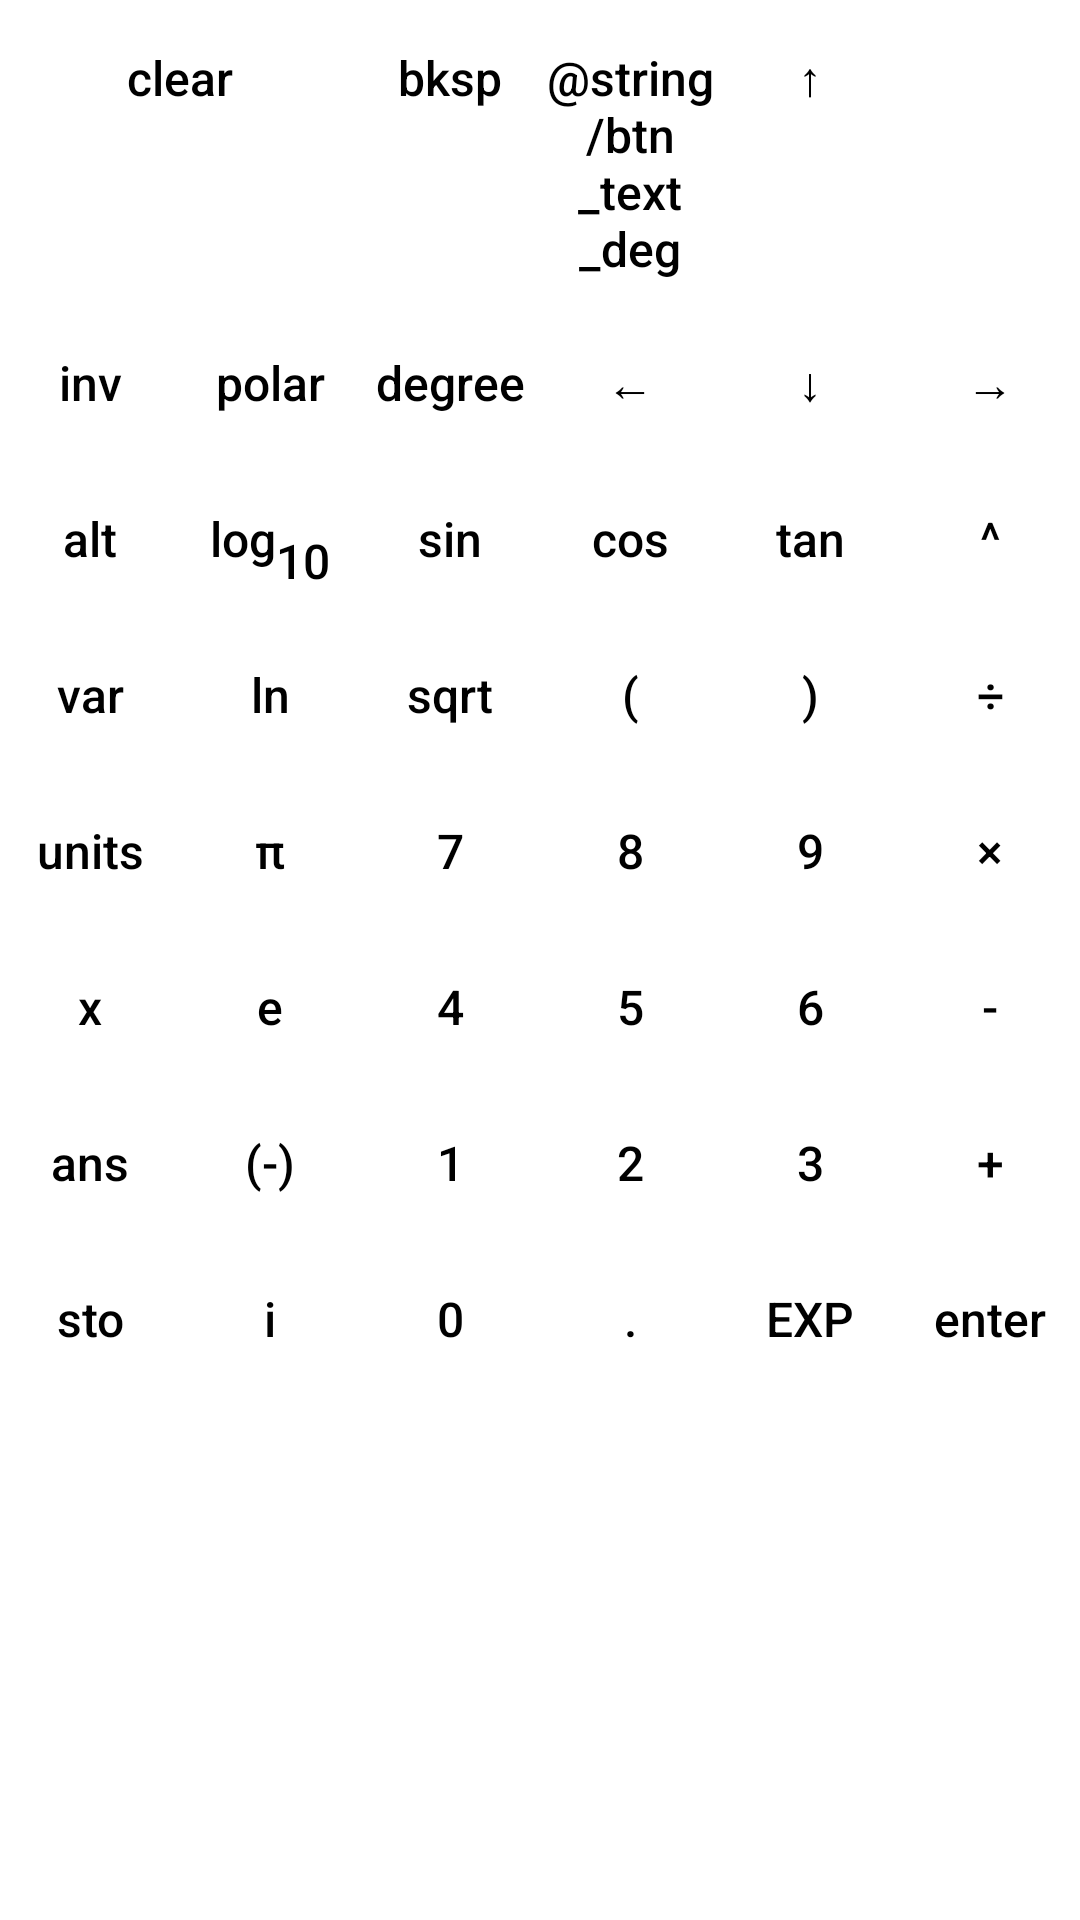

Android layout source for this screen:
<!-- AndroidManifest.xml: application theme AppTheme -->
<!-- res/layout/buttons_full.xml -->
<?xml version="1.0" encoding="utf-8"?>
<GridLayout xmlns:android="http://schemas.android.com/apk/res/android"
        android:layout_width="match_parent"
        android:layout_height="wrap_content"
        android:columnCount="6">

        
        <com.google.android.material.button.MaterialButton
            android:id="@+id/button_clear"
            style="@style/AlexCalcButtonImportant"
            android:layout_row="0"
            android:layout_column="0"
            android:layout_columnSpan="2"
            android:layout_columnWeight="2"
            android:text="@string/clear" />

        <com.google.android.material.button.MaterialButton
            android:id="@+id/button_bksp"
            style="@style/AlexCalcButtonImportant"
            android:text="@string/bksp" />

        <com.google.android.material.button.MaterialButton
            android:id="@+id/button_deg_min_sec"
            style="@style/AlexCalcButtonNum"
            android:text="@string/btn_text_deg" />

        <com.google.android.material.button.MaterialButton
            android:id="@+id/button_up"
            style="@style/AlexCalcButtonMeta"
            android:layout_row="0"
            android:layout_column="4"
            android:text="@string/arrow_up" />

        
        <com.google.android.material.button.MaterialButton
            android:id="@+id/button_inv"
            style="@style/AlexCalcButtonMeta"
            android:layout_row="1"
            android:layout_column="0"
            android:text="@string/inv" />

        <com.google.android.material.button.MaterialButton
            android:id="@+id/button_polar"
            style="@style/AlexCalcButtonMeta"
            android:text="@string/polar" />

        <com.google.android.material.button.MaterialButton
            android:id="@+id/button_degree"
            style="@style/AlexCalcButtonMeta"
            android:text="@string/degree" />

        <com.google.android.material.button.MaterialButton
            android:id="@+id/button_left"
            style="@style/AlexCalcButtonMeta"
            android:text="@string/arrow_left" />

        <com.google.android.material.button.MaterialButton
            android:id="@+id/button_down"
            style="@style/AlexCalcButtonMeta"
            android:text="@string/arrow_down" />

        <com.google.android.material.button.MaterialButton
            android:id="@+id/button_right"
            style="@style/AlexCalcButtonMeta"
            android:text="@string/arrow_right" />

        
        <com.google.android.material.button.MaterialButton
            android:id="@+id/button_alt"
            style="@style/AlexCalcButtonMeta"
            android:text="@string/alt" />

        <com.google.android.material.button.MaterialButton
            android:id="@+id/button_log10"
            style="@style/AlexCalcButtonFunc"
            android:text="@string/log10" />

        <com.google.android.material.button.MaterialButton
            android:id="@+id/button_sin"
            style="@style/AlexCalcButtonFunc"
            android:text="@string/sin" />

        <com.google.android.material.button.MaterialButton
            android:id="@+id/button_cos"
            style="@style/AlexCalcButtonFunc"
            android:text="@string/cos" />

        <com.google.android.material.button.MaterialButton
            android:id="@+id/button_tan"
            style="@style/AlexCalcButtonFunc"
            android:text="@string/tan" />

        <com.google.android.material.button.MaterialButton
            android:id="@+id/button_pow"
            style="@style/AlexCalcButtonOp"
            android:text="@string/pow" />

        
        <com.google.android.material.button.MaterialButton
            android:id="@+id/button_var"
            style="@style/AlexCalcButtonVar"
            android:text="@string/var" />

        <com.google.android.material.button.MaterialButton
            android:id="@+id/button_ln"
            style="@style/AlexCalcButtonFunc"
            android:text="@string/ln" />

        <com.google.android.material.button.MaterialButton
            android:id="@+id/button_sqrt"
            style="@style/AlexCalcButtonFunc"
            android:text="@string/sqrt" />

        <com.google.android.material.button.MaterialButton
            android:id="@+id/button_lparen"
            style="@style/AlexCalcButtonOp"
            android:text="@string/lparen" />

        <com.google.android.material.button.MaterialButton
            android:id="@+id/button_rparen"
            style="@style/AlexCalcButtonOp"
            android:text="@string/rparen" />

        <com.google.android.material.button.MaterialButton
            android:id="@+id/button_div"
            style="@style/AlexCalcButtonOp"
            android:text="@string/div" />

        
        <com.google.android.material.button.MaterialButton
            android:id="@+id/button_units"
            style="@style/AlexCalcButtonVar"
            android:layout_column="0"
            android:layout_row="4"
            android:text="@string/units" />

        <com.google.android.material.button.MaterialButton
            android:id="@+id/button_pi"
            style="@style/AlexCalcButtonVar"
            android:text="@string/pi" />

        <com.google.android.material.button.MaterialButton
            android:id="@+id/button_7"
            style="@style/AlexCalcButtonNum"
            android:text="@string/num7" />

        <com.google.android.material.button.MaterialButton
            android:id="@+id/button_8"
            style="@style/AlexCalcButtonNum"
            android:text="@string/num8" />

        <com.google.android.material.button.MaterialButton
            android:id="@+id/button_9"
            style="@style/AlexCalcButtonNum"
            android:text="@string/num9" />

        <com.google.android.material.button.MaterialButton
            android:id="@+id/button_mult"
            style="@style/AlexCalcButtonOp"
            android:text="@string/mult" />

        
        <com.google.android.material.button.MaterialButton
            android:id="@+id/button_var1"
            style="@style/AlexCalcButtonVar"
            android:layout_row="5"
            android:layout_column="0"
            android:text="@string/var_x" />

        <com.google.android.material.button.MaterialButton
            android:id="@+id/button_e"
            style="@style/AlexCalcButtonVar"
            android:text="@string/e" />

        <com.google.android.material.button.MaterialButton
            android:id="@+id/button_4"
            style="@style/AlexCalcButtonNum"
            android:text="@string/num4" />

        <com.google.android.material.button.MaterialButton
            android:id="@+id/button_5"
            style="@style/AlexCalcButtonNum"
            android:text="@string/num5" />

        <com.google.android.material.button.MaterialButton
            android:id="@+id/button_6"
            style="@style/AlexCalcButtonNum"
            android:text="@string/num6" />

        <com.google.android.material.button.MaterialButton
            android:id="@+id/button_sub"
            style="@style/AlexCalcButtonOp"
            android:text="@string/sub" />

        
        <com.google.android.material.button.MaterialButton
            android:id="@+id/button_ans"
            style="@style/AlexCalcButtonVar"
            android:layout_row="6"
            android:layout_column="0"
            android:text="@string/ans" />

        <com.google.android.material.button.MaterialButton
            android:id="@+id/button_neg"
            style="@style/AlexCalcButtonNum"
            android:text="@string/neg" />


        <com.google.android.material.button.MaterialButton
            android:id="@+id/button_1"
            style="@style/AlexCalcButtonNum"
            android:text="@string/num1" />

        <com.google.android.material.button.MaterialButton
            android:id="@+id/button_2"
            style="@style/AlexCalcButtonNum"
            android:text="@string/num2" />

        <com.google.android.material.button.MaterialButton
            android:id="@+id/button_3"
            style="@style/AlexCalcButtonNum"
            android:text="@string/num3" />

        <com.google.android.material.button.MaterialButton
            android:id="@+id/button_add"
            style="@style/AlexCalcButtonOp"
            android:text="@string/add" />

        
        <com.google.android.material.button.MaterialButton
            android:id="@+id/button_sto"
            style="@style/AlexCalcButtonOp"
            android:text="@string/store" />

        <com.google.android.material.button.MaterialButton
            android:id="@+id/button_img_unit"
            style="@style/AlexCalcButtonNum"
            android:text="@string/img_unit_i" />

        <com.google.android.material.button.MaterialButton
            android:id="@+id/button_0"
            style="@style/AlexCalcButtonNum"
            android:text="@string/num0" />

        <com.google.android.material.button.MaterialButton
            android:id="@+id/button_decimal"
            style="@style/AlexCalcButtonNum"
            android:text="@string/decimal" />

        <com.google.android.material.button.MaterialButton
            android:id="@+id/button_exp"
            style="@style/AlexCalcButtonNum"
            android:text="@string/exp" />

        <com.google.android.material.button.MaterialButton
            android:id="@+id/button_enter"
            style="@style/AlexCalcButtonImportant"
            android:text="@string/enter" />

</GridLayout>
<!-- resources referenced by this layout -->
<resources>
  <string name="add">+</string>
  <string name="alt">alt</string>
  <string name="ans">ans</string>
  <string name="arrow_down">\u2193</string>
  <string name="arrow_left">\u2190</string>
  <string name="arrow_right">\u2192</string>
  <string name="arrow_up">\u2191</string>
  <string name="bksp">bksp</string>
  <string name="clear">clear</string>
  <string name="cos">cos</string>
  <string name="decimal">.</string>
  <string name="degree">degree</string>
  <string name="div">\u00F7</string>
  <string name="e">e</string>
  <string name="enter">enter</string>
  <string name="exp">EXP</string>
  <string name="img_unit_i">i</string>
  <string name="inv">inv</string>
  <string name="ln">ln</string>
  <string name="log10">log<sub>10</sub></string>
  <string name="lparen">(</string>
  <string name="mult">\u00D7</string>
  <string name="neg">(-)</string>
  <string name="num0">0</string>
  <string name="num1">1</string>
  <string name="num2">2</string>
  <string name="num3">3</string>
  <string name="num4">4</string>
  <string name="num5">5</string>
  <string name="num6">6</string>
  <string name="num7">7</string>
  <string name="num8">8</string>
  <string name="num9">9</string>
  <string name="pi">\u03C0</string>
  <string name="polar">polar</string>
  <string name="pow">^</string>
  <string name="rparen">)</string>
  <string name="sin">sin</string>
  <string name="sqrt">sqrt</string>
  <string name="store">sto</string>
  <string name="sub">-</string>
  <string name="tan">tan</string>
  <string name="units">units</string>
  <string name="var">var</string>
  <string name="var_x">x</string>
  <style name="AlexCalcButtonFunc" parent="AlexCalcButton">
          <item name="backgroundTint">?btnColourFunc</item>
          <item name="android:textColor">?btnTextColourFunc</item>
      </style>
  <style name="AlexCalcButtonMeta" parent="AlexCalcButton">
          <item name="backgroundTint">?btnColourMeta</item>
          <item name="android:textColor">?btnTextColourMeta</item>
      </style>
  <style name="AlexCalcButtonNum" parent="AlexCalcButton">
          <item name="backgroundTint">?btnColourNum</item>
          <item name="android:textColor">?btnTextColour</item>
      </style>
  <style name="AlexCalcButtonOp" parent="AlexCalcButton">
          <item name="backgroundTint">?btnColourOp</item>
          <item name="android:textColor">?btnTextColourOp</item>
      </style>
  <style name="AlexCalcButtonVar" parent="AlexCalcButton">
          <item name="backgroundTint">?btnColourVar</item>
          <item name="android:textColor">?btnTextColourVar</item>
      </style>
  <color name="windowBackground">#ffffff</color>
  <style name="AppTheme.ButtonThemeBase" parent="Widget.MaterialComponents.Button">
          <item name="android:textColor">?btnTextColour</item>
          <item name="android:letterSpacing">0</item>
      </style>
  <color name="btn_default">#ddd</color>
  <color name="btn_text">#000</color>
  <color name="colorPrimary">#4B4B9F</color>
  <color name="colorPrimaryDark">#26263E</color>
  <color name="colorAccent">#00AEFF</color>
  <color name="input_text_bg">#f8f8f8</color>
  <color name="color_transparent">#00FFFFFF</color>
  <color name="btn_important">#FAA</color>
  <color name="btn_meta">#FFEDD2</color>
  <color name="btn_var">#BCEEF2</color>
  <color name="btn_func">#E1EEDD</color>
  <color name="btn_op">#AAF</color>
  <color name="btn_specop">#AAF</color>
  <color name="btn_num">#DDD</color>
  <style name="PositiveButtonStyle" parent="@style/Widget.MaterialComponents.Button.TextButton.Dialog">
          <item name="android:textColor">@color/btn_text</item>
  	</style>
  <style name="NegativeButtonStyle" parent="@style/Widget.MaterialComponents.Button.TextButton.Dialog">
          <item name="android:textColor">@color/btn_text</item>
  	</style>
  <style name="NeutralButtonStyle" parent="@style/Widget.MaterialComponents.Button.TextButton.Dialog">
          <item name="android:textColor">@color/btn_text</item>
  	</style>
</resources>
